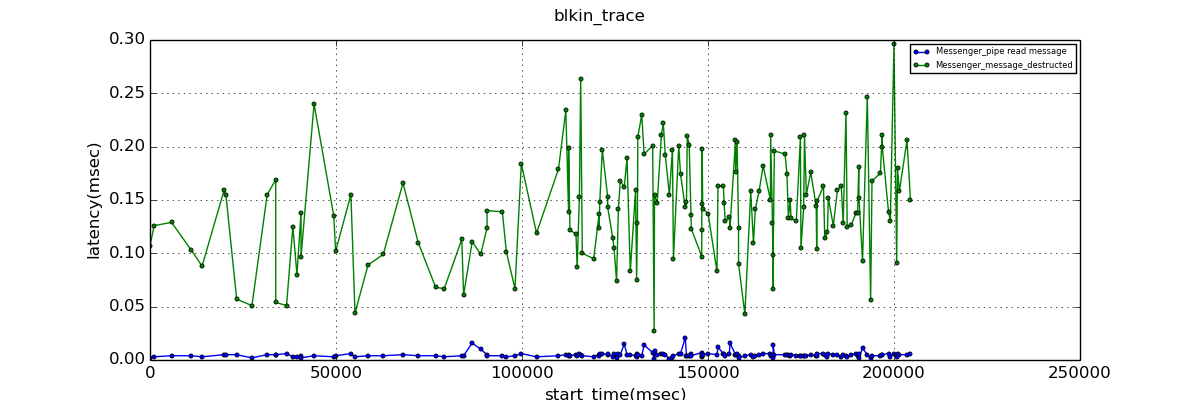

The file beside this chart, header and first rows:
start_time, Messenger_pipe read message, Messenger_message_destructed
0, 0.002, 0.107
1100, 0.003, 0.126
5800, 0.004, 0.129
11100, 0.004, 0.103
14001, 0.003, 0.088
19901, 0.005, 0.159
20401, 0.005, 0.155
23302, 0.005, 0.057
27402, 0.002, 0.051
31502, 0.005, 0.155
33802, 0.005, 0.169
33803, 0.005, 0.054
36703, 0.006, 0.051
38403, 0.003, 0.125
39503, 0.003, 0.080
40603, 0.004, 0.138
40604, 0.002, 0.097
44104, 0.004, 0.240
49404, 0.003, 0.135
49904, 0.004, 0.102
54005, 0.006, 0.155
55105, 0.003, 0.044
58605, 0.004, 0.089
62706, 0.004, 0.099
68006, 0.005, 0.166
72106, 0.004, 0.110
76807, 0.004, 0.068
79107, 0.003, 0.067
83807, 0.004, 0.113
84308, 0.004, 0.061
86608, 0.016, 0.111
88908, 0.010, 0.099
90608, 0.005, 0.124
90609, 0.004, 0.140
94709, 0.004, 0.139
95809, 0.003, 0.101
98109, 0.004, 0.067
99810, 0.006, 0.184
103910, 0.003, 0.119
109810, 0.004, 0.179
111782, 0.005, 0.234
112521, 0.005, 0.139
112533, 0.004, 0.199
112882, 0.004, 0.122
114511, 0.005, 0.118
114822, 0.004, 0.087
115433, 0.006, 0.153
115782, 0.005, 0.263
116211, 0.004, 0.100
119282, 0.003, 0.095
120722, 0.005, 0.137
120733, 0.004, 0.124
120911, 0.006, 0.148
121583, 0.006, 0.197
123033, 0.005, 0.153
123034, 0.006, 0.143
124412, 0.003, 0.114
124734, 0.006, 0.105
125422, 0.002, 0.074
125922, 0.006, 0.142
... 103 more rows
